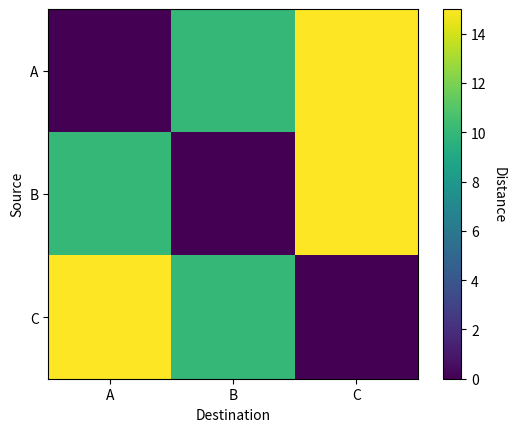

The matplotlib source for this figure:
import numpy as np
import matplotlib.pyplot as plt

# create a numpy array from the distance matrix
distance_matrix = np.array([
        [0, 10, 15],
        [10, 0, 15],
        [15, 10, 0]
])

# plot the distance matrix using imshow
fig, ax = plt.subplots()
im = ax.imshow(distance_matrix)

# set the ticks and tick labels
ax.set_xticks(np.arange(len(distance_matrix)))
ax.set_yticks(np.arange(len(distance_matrix)))
ax.set_xticklabels(['A', 'B', 'C'])
ax.set_yticklabels(['A', 'B', 'C'])

# set the axis labels
ax.set_xlabel('Destination')
ax.set_ylabel('Source')

# set the colorbar
cbar = ax.figure.colorbar(im, ax=ax)
cbar.ax.set_ylabel("Distance", rotation=-90, va="bottom")

# show the plot
plt.show()
